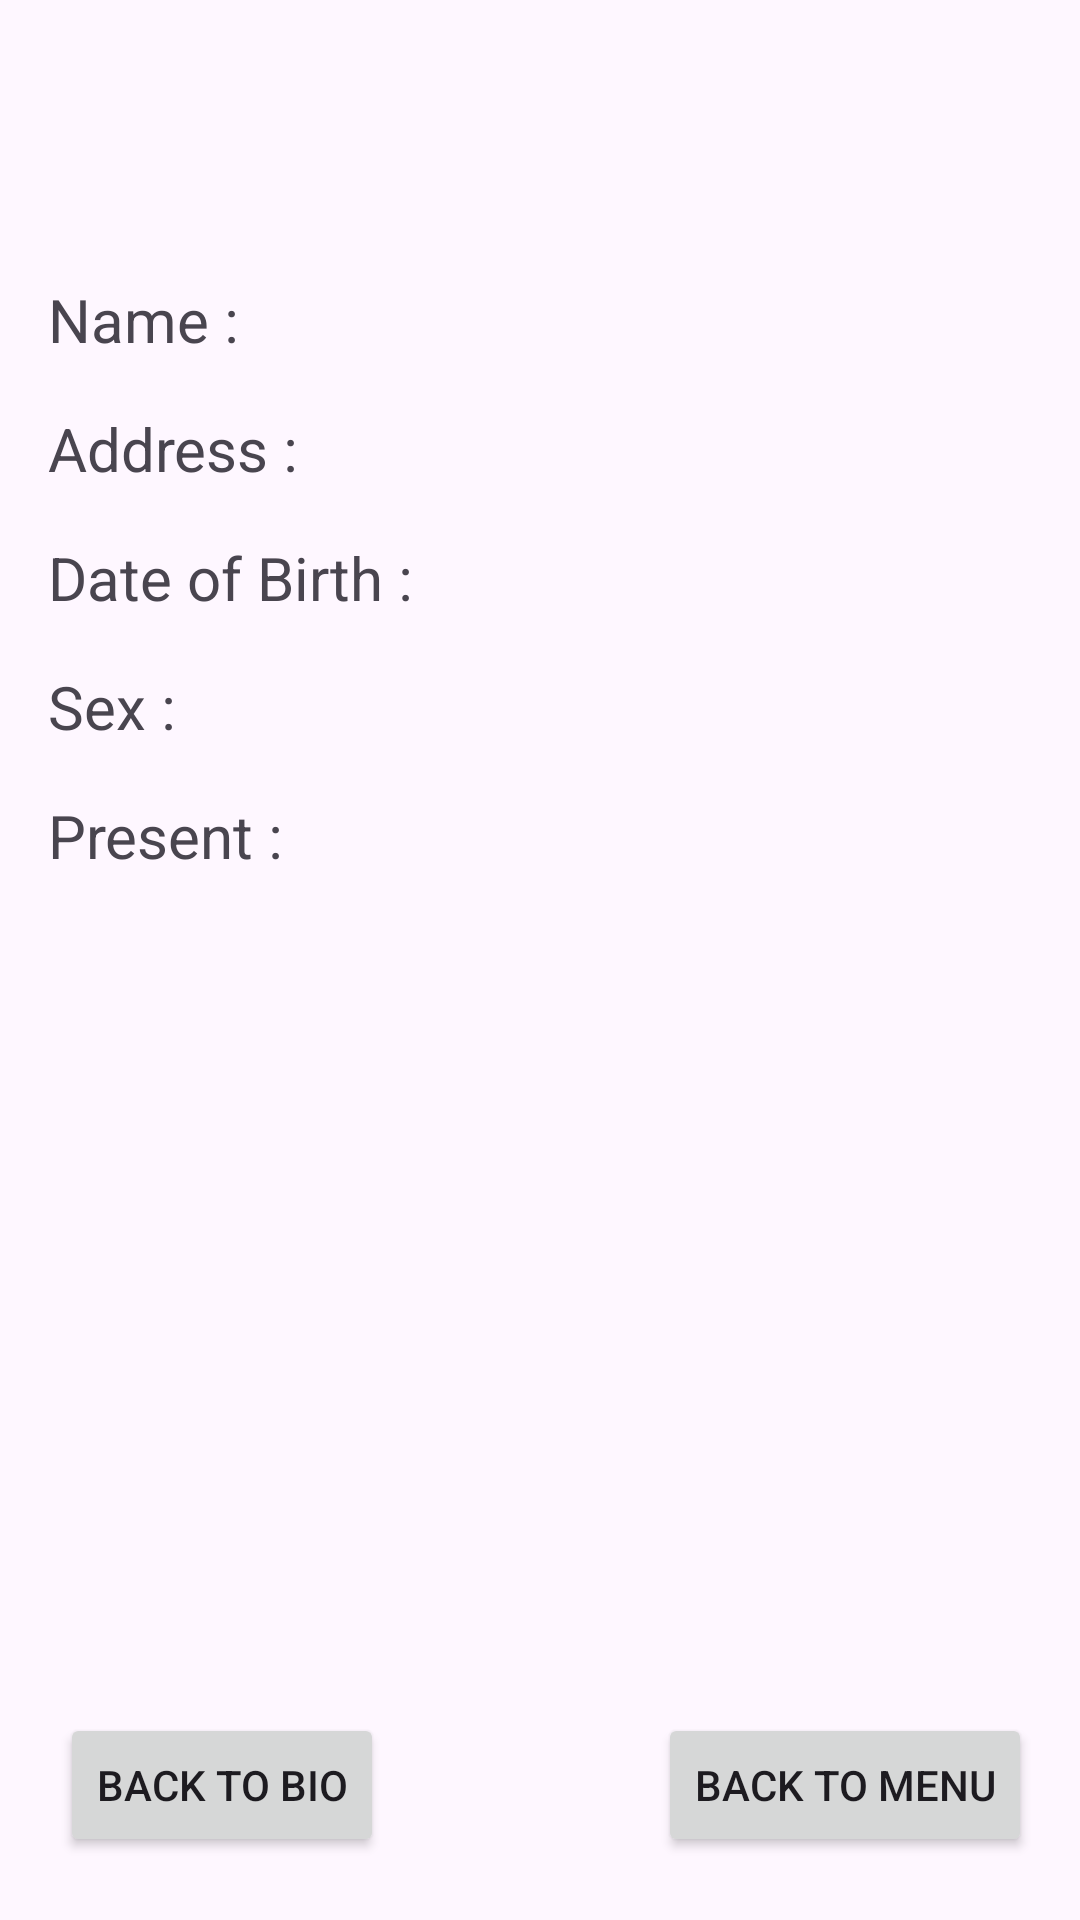

Here is an Android app screen rendered from its layout file. Give the layout XML and the strings, colors and styles it references.
<!-- AndroidManifest.xml: application theme Theme.KK4_XIRPL -->
<!-- res/layout/activity_view_biodata.xml -->
<?xml version="1.0" encoding="utf-8"?>
<androidx.constraintlayout.widget.ConstraintLayout xmlns:android="http://schemas.android.com/apk/res/android"
    xmlns:app="http://schemas.android.com/apk/res-auto"
    xmlns:tools="http://schemas.android.com/tools"
    android:id="@+id/main"
    android:layout_width="match_parent"
    android:layout_height="match_parent"
    tools:context=".ViewBiodata">

    <TextView
        android:id="@+id/textView5"
        android:layout_width="wrap_content"
        android:layout_height="wrap_content"
        android:layout_marginStart="169dp"
        android:layout_marginTop="16dp"
        android:layout_marginEnd="194dp"
        android:text="Biodata"
        android:textSize="20sp"
        app:layout_constraintEnd_toEndOf="parent"
        app:layout_constraintHorizontal_bias="0.0"
        app:layout_constraintStart_toStartOf="parent"
        app:layout_constraintTop_toTopOf="parent" />

    <TextView
        android:id="@+id/textView6"
        android:layout_width="wrap_content"
        android:layout_height="wrap_content"
        android:layout_marginStart="16dp"
        android:layout_marginTop="93dp"
        android:text="Name :"
        android:textSize="20sp"
        app:layout_constraintStart_toStartOf="parent"
        app:layout_constraintTop_toTopOf="parent" />

    <TextView
        android:id="@+id/textView7"
        android:layout_width="wrap_content"
        android:layout_height="wrap_content"
        android:layout_marginStart="16dp"
        android:layout_marginTop="16dp"
        android:text="Address :"
        android:textSize="20sp"
        app:layout_constraintStart_toStartOf="parent"
        app:layout_constraintTop_toBottomOf="@+id/textView6" />

    <TextView
        android:id="@+id/textView8"
        android:layout_width="wrap_content"
        android:layout_height="wrap_content"
        android:layout_marginStart="16dp"
        android:layout_marginTop="16dp"
        android:text="Date of Birth :"
        android:textSize="20sp"
        app:layout_constraintStart_toStartOf="parent"
        app:layout_constraintTop_toBottomOf="@+id/textView7" />

    <TextView
        android:id="@+id/textView9"
        android:layout_width="wrap_content"
        android:layout_height="wrap_content"
        android:layout_marginStart="16dp"
        android:layout_marginTop="16dp"
        android:text="Sex :"
        android:textSize="20sp"
        app:layout_constraintStart_toStartOf="parent"
        app:layout_constraintTop_toBottomOf="@+id/textView8" />

    <TextView
        android:id="@+id/textView10"
        android:layout_width="wrap_content"
        android:layout_height="wrap_content"
        android:layout_marginStart="16dp"
        android:layout_marginTop="16dp"
        android:text="Present :"
        android:textSize="20sp"
        app:layout_constraintStart_toStartOf="parent"
        app:layout_constraintTop_toBottomOf="@+id/textView9" />

    <Button
        android:id="@+id/button"
        android:layout_width="wrap_content"
        android:layout_height="wrap_content"
        android:layout_marginStart="20dp"
        android:layout_marginBottom="21dp"
        android:text="Back to Bio"
        android:textColorLink="#00BCD4"
        app:layout_constraintBottom_toBottomOf="parent"
        app:layout_constraintStart_toStartOf="parent" />

    <Button
        android:id="@+id/button2"
        android:layout_width="wrap_content"
        android:layout_height="wrap_content"
        android:layout_marginEnd="16dp"
        android:layout_marginBottom="21dp"
        android:text="Back to Menu"
        app:layout_constraintBottom_toBottomOf="parent"
        app:layout_constraintEnd_toEndOf="parent" />
</androidx.constraintlayout.widget.ConstraintLayout>
<!-- resources referenced by this layout -->
<resources>
  <style name="Theme.KK4_XIRPL" parent="Base.Theme.KK4_XIRPL" />
  <style name="Base.Theme.KK4_XIRPL" parent="Theme.Material3.DayNight.NoActionBar">
          
          
      </style>
</resources>
